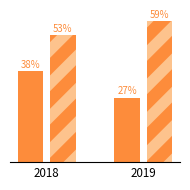

Recreate this plot in Python.
import numpy as np
import matplotlib.pyplot as plt

cmap = plt.get_cmap("Oranges")
color1, color2 = cmap(0.3), cmap(0.5)

plt.rcParams['hatch.color'] = color1
plt.rcParams['hatch.linewidth'] = 8

fig = plt.figure(figsize=(2,2))
ax = plt.subplot()
np.random.seed(123)

x1,y1 = 3*np.arange(2), np.random.randint(25,50,2)
x2,y2 = x1+1,           np.random.randint(25,75,2)

ax.bar(x1, y1, color=color2)
for i in range(len(x1)):
    plt.annotate("%d%%" % y1[i],  (x1[i], y1[i]), xytext=(0,1),
                 fontsize="x-small", color=color2,
                 textcoords="offset points", va="bottom", ha="center")

ax.bar(x2, y2, color=color2, hatch="/" )
for i in range(len(x2)):
    plt.annotate("%d%%" % y2[i],  (x2[i], y2[i]), xytext=(0,1),
                 fontsize="x-small", color=color2,
                 textcoords="offset points", va="bottom", ha="center")
    
ax.set_yticks([])
ax.set_xticks(0.5+np.arange(0,6,3))
ax.set_xticklabels(["2018", "2019"])
ax.tick_params('x', length=0, labelsize="small", which='major')

ax.spines['right'].set_visible(False)
ax.spines['left'].set_visible(False)
ax.spines['top'].set_visible(False)

plt.tight_layout()
#plt.savefig("../figures/tip-hatched.pdf")
plt.show()
